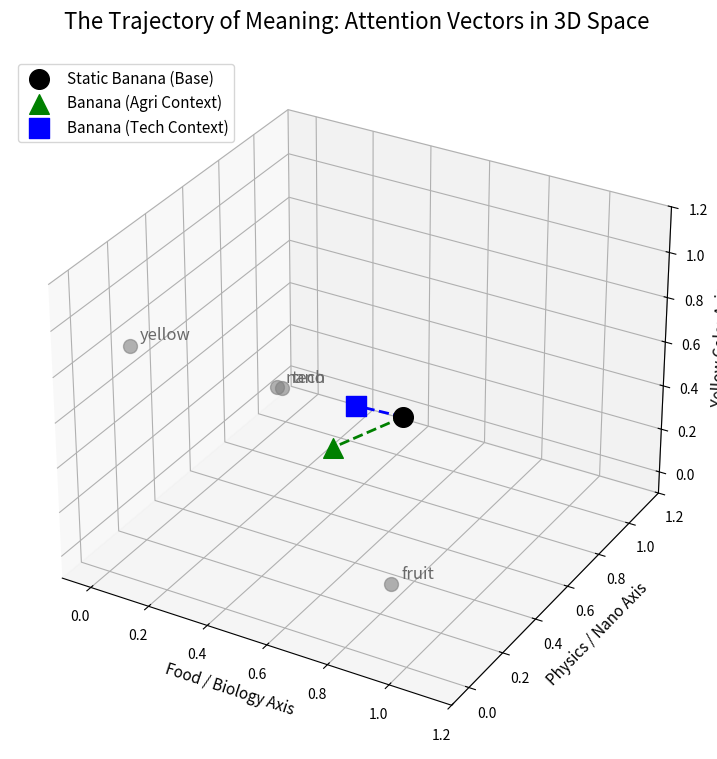

Generate this figure with matplotlib: (Note: this script raises an exception after producing the figure.)
import numpy as np
import matplotlib.pyplot as plt
from mpl_toolkits.mplot3d import Axes3D

# =====================================================================
# STEP 1: DEFINE THE MICRO-EMBEDDING SPACE
# =====================================================================
# We map words to a 3D coordinate system where each axis has a real meaning:
# X-Axis: Food/Biology | Y-Axis: Nanotechnology/Physics | Z-Axis: Color Intensity (Yellow)

vocab = {
    "banana": 0,
    "yellow": 1,
    "nano":   2,
    "fruit":  3,
    "tech":   4
}

# Hand-crafted Static Embeddings (Matrix E)
E = np.array([
    [0.90, 0.15, 0.85],  # banana: High food, low tech, high yellow
    [0.10, 0.00, 0.95],  # yellow: No food, no tech, pure yellow
    [0.00, 0.95, 0.10],  # nano:   No food, extreme tech, low yellow
    [0.95, 0.00, 0.25],  # fruit:  Extreme food, no tech, generic color
    [0.05, 0.90, 0.15]   # tech:   Low food, extreme tech, generic color
])

def cosine_similarity(v1, v2):
    return np.dot(v1, v2) / (np.linalg.norm(v1) * np.linalg.norm(v2))

# =====================================================================
# STEP 2: THE SELF-ATTENTION MECHANISM (THE CONTEXT UPDATE)
# =====================================================================
def run_contextual_attention(sentence_tokens):
    token_indices = [vocab[token] for token in sentence_tokens]
    vectors = E[token_indices]  # Extract baseline static coordinates
    
    # In a full Transformer: Q = X@W_Q, K = X@W_K, V = X@W_V
    # We use raw vectors directly to keep the geometric dot-product visible.
    Queries = vectors
    Keys = vectors
    Values = vectors
    
    # Compute Raw Dot-Product Alignment Scores
    scores = np.dot(Queries, Keys.T)
    
    # Statistical Scaling: Softmax to turn scores into clean probabilities
    exp_scores = np.exp(scores - np.max(scores, axis=-1, keepdims=True))
    attention_weights = exp_scores / np.sum(exp_scores, axis=-1, keepdims=True)
    
    # The Update: Words pull their neighbors' values based on attention weights
    updated_vectors = np.dot(attention_weights, Values)
    return updated_vectors

# Process the two radically different context tracks
sentence_agriculture = ["banana", "yellow", "fruit"]
updated_agri = run_contextual_attention(sentence_agriculture)

sentence_technology  = ["banana", "nano", "tech"]
updated_tech = run_contextual_attention(sentence_technology)

# Extract the modified coordinates for 'banana'
banana_static = E[vocab["banana"]]
banana_agri   = updated_agri[0]
banana_tech   = updated_tech[0]

# =====================================================================
# STEP 3: INTERACTIVE 3D VISUALIZATION
# =====================================================================
fig = plt.figure(figsize=(12, 9))
ax = fig.add_subplot(111, projection='3d')

# Plot our standard static vocabulary context points
for word, idx in vocab.items():
    if word != "banana":
        ax.scatter(E[idx][0], E[idx][1], E[idx][2], color='gray', s=100, alpha=0.6)
        ax.text(E[idx][0]+0.02, E[idx][1]+0.02, E[idx][2]+0.02, word, color='dimgray', fontsize=12)

# Plot the transformation trajectory of the word 'banana'
ax.scatter(banana_static[0], banana_static[1], banana_static[2], color='black', s=200, marker='o', label='Static Banana (Base)')
ax.scatter(banana_agri[0], banana_agri[1], banana_agri[2], color='green', s=200, marker='^', label='Banana (Agri Context)')
ax.scatter(banana_tech[0], banana_tech[1], banana_tech[2], color='blue', s=200, marker='s', label='Banana (Tech Context)')

# Draw paths showing the geometric shift caused by attention
ax.plot([banana_static[0], banana_agri[0]], [banana_static[1], banana_agri[1]], [banana_static[2], banana_agri[2]], color='green', linestyle='--', linewidth=2)
ax.plot([banana_static[0], banana_tech[0]], [banana_static[1], banana_tech[1]], [banana_static[2], banana_tech[2]], color='blue', linestyle='--', linewidth=2)

# Graph configurations
ax.set_title("The Trajectory of Meaning: Attention Vectors in 3D Space", fontsize=16, pad=20)
ax.set_xlabel("Food / Biology Axis", fontsize=11)
ax.set_ylabel("Physics / Nano Axis", fontsize=11)
ax.set_zlabel("Yellow Color Axis", fontsize=11)
ax.set_xlim(-0.1, 1.2)
ax.set_ylim(-0.1, 1.2)
ax.set_zlim(-0.1, 1.2)
ax.legend(loc='upper left', fontsize=11)
# Save instead of show (headless environment)
plt.savefig('C:/Users/Administrator/Desktop/the-residual-stream/scratch/attention_trajectory.png', dpi=150, bbox_inches='tight')
plt.close()

# Print mathematical validation straight to console
print("\n=== GEOMETRIC VERIFICATION ===")
print(f"Initial Baseline Banana:       {banana_static}")
print(f"Contextual Agriculture Banana: {banana_agri.round(3)}")
print(f"Contextual Technology Banana:  {banana_tech.round(3)}")
print("-" * 40)
print(f"Similarity to 'nano' in AGRI context: {cosine_similarity(banana_agri, E[vocab['nano']]):.4f}")
print(f"Similarity to 'nano' in TECH context: {cosine_similarity(banana_tech, E[vocab['nano']]):.4f}\n")
